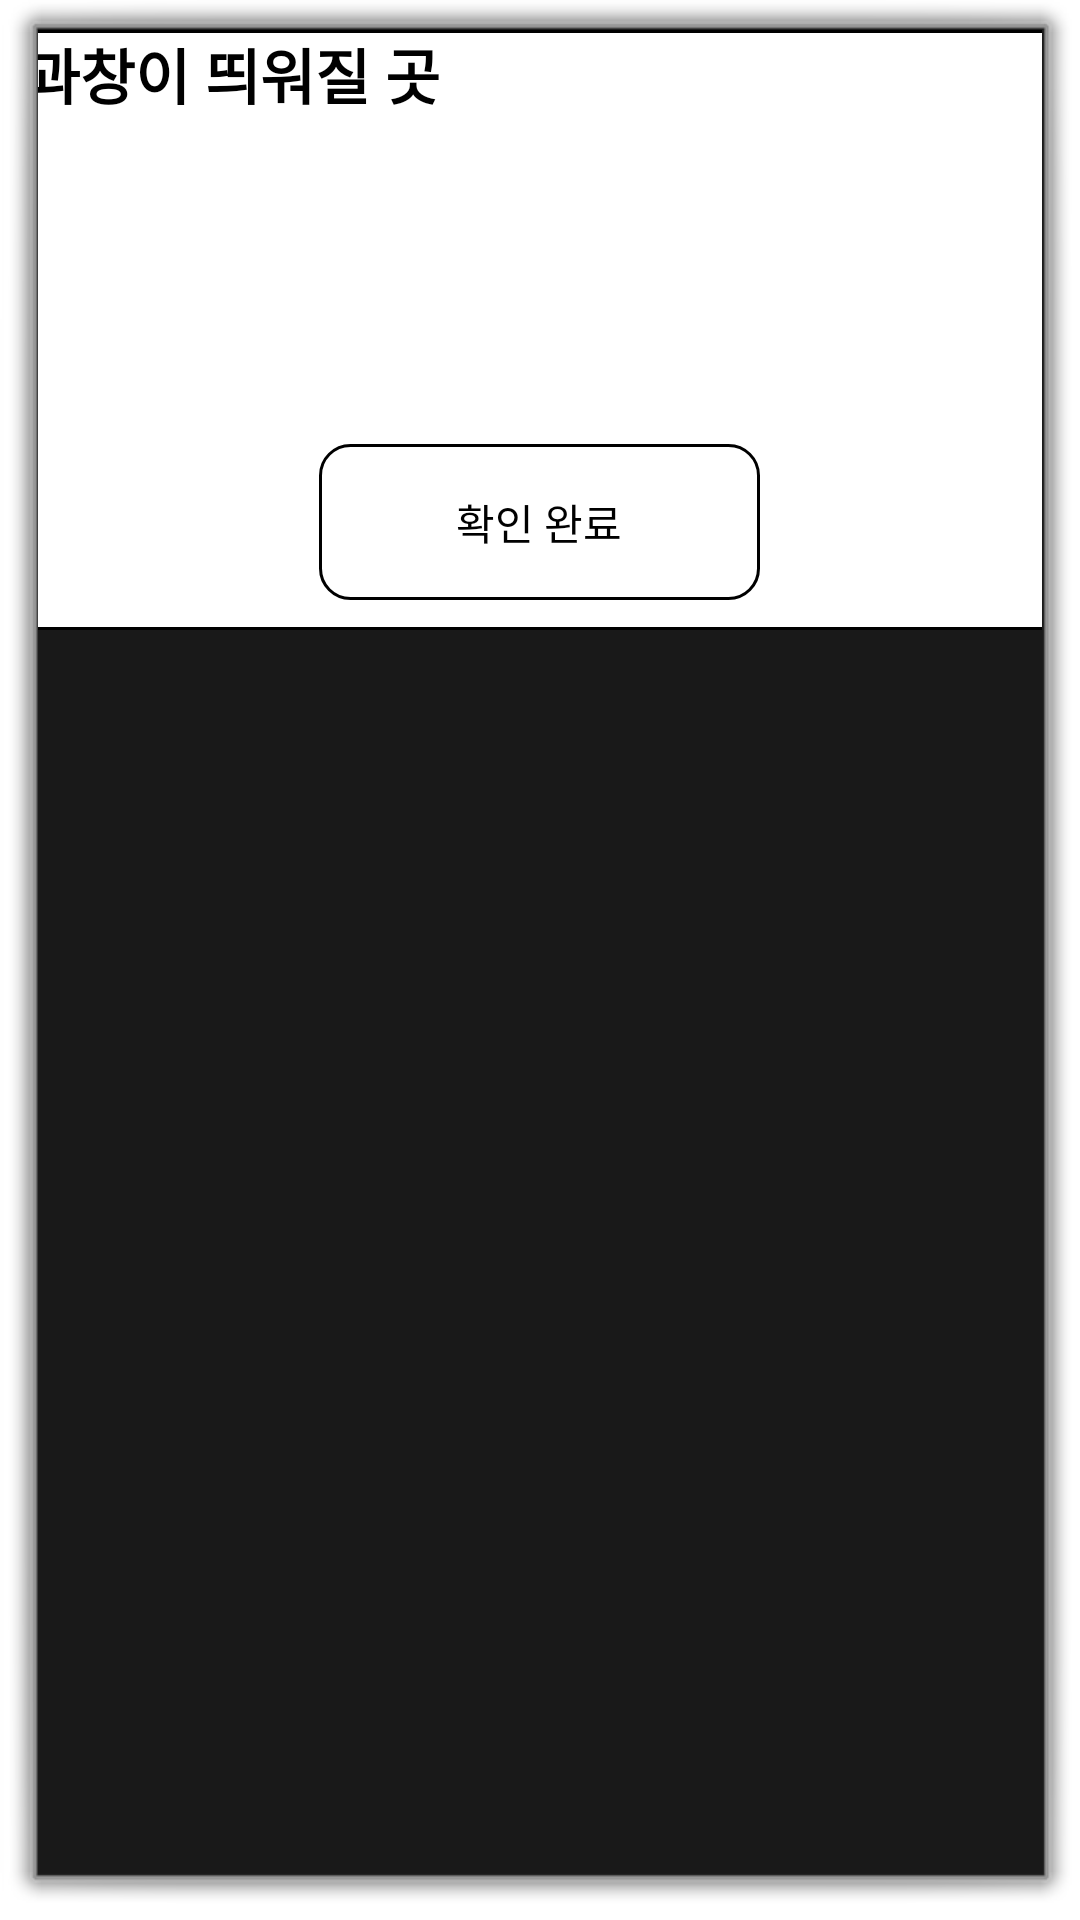

Produce the Android XML layout that renders to this screen, including the resource entries it uses.
<!-- AndroidManifest.xml: activity theme android:Theme.Dialog -->
<!-- res/layout/result.xml -->
<LinearLayout xmlns:android="http://schemas.android.com/apk/res/android"
    android:layout_width="match_parent"
    android:layout_height="wrap_content"
    android:layout_margin="1dp"
    android:orientation="vertical">

    <LinearLayout
        android:layout_width="400dp"
        android:layout_height="200dp"
        android:background="@drawable/roundlayout"
        android:orientation="vertical"
        android:layout_gravity="center_horizontal">

        <TextView
            android:id="@+id/result_text"
            android:paddingLeft="10dp"
            android:layout_width="match_parent"
            android:layout_height="130dp"
            android:layout_gravity="center"
            android:text="결과창이 띄워질 곳"
            android:textColor="@color/black"
            android:textSize="20dp"
            android:textStyle="bold"></TextView>

        <Button
            android:id="@+id/result_btn"
            android:layout_width="147dp"
            android:layout_height="52dp"
            android:layout_gravity="center"
            android:layout_marginTop="8dp"
            android:background="@drawable/register_button"
            android:onClick="OnClose"
            android:text="확인 완료"
            android:textColor="@color/black"></Button>


    </LinearLayout>>


</LinearLayout>
<!-- resources referenced by this layout -->
<resources>
  <color name="black">#FF000000</color>
  <!-- drawable register_button (drawable) -->
  <?xml version="1.0" encoding="utf-8"?>
  <shape xmlns:android="http://schemas.android.com/apk/res/android"
      android:shape="rectangle">
      <size
          android:width="30dp"
          android:height="20dp">
      </size>
      <stroke
          android:color="@color/black"
          android:width="1dp">
      </stroke>
      <corners
          android:topRightRadius="10dp"
          android:topLeftRadius="10dp"
          android:bottomLeftRadius="10dp"
          android:bottomRightRadius="10dp">
      </corners>
  
      <solid
          android:color="@color/white">
      </solid>
  
  </shape>
  <!-- drawable roundlayout (drawable) -->
  <?xml version="1.0" encoding="utf-8"?>
  <shape xmlns:android="http://schemas.android.com/apk/res/android"
      android:shape="rectangle">
  
      <solid android:color="@color/white"/>
      <corners
          android:bottomRightRadius="10dp"
          android:bottomLeftRadius="10dp"
          android:topLeftRadius="10dp"
          android:topRightRadius="10dp"
          >
      </corners>
      <stroke
          android:width="1dp"
          android:color="@color/black">
      </stroke>
  
  </shape>
  <color name="white">#FFFFFFFF</color>
</resources>
